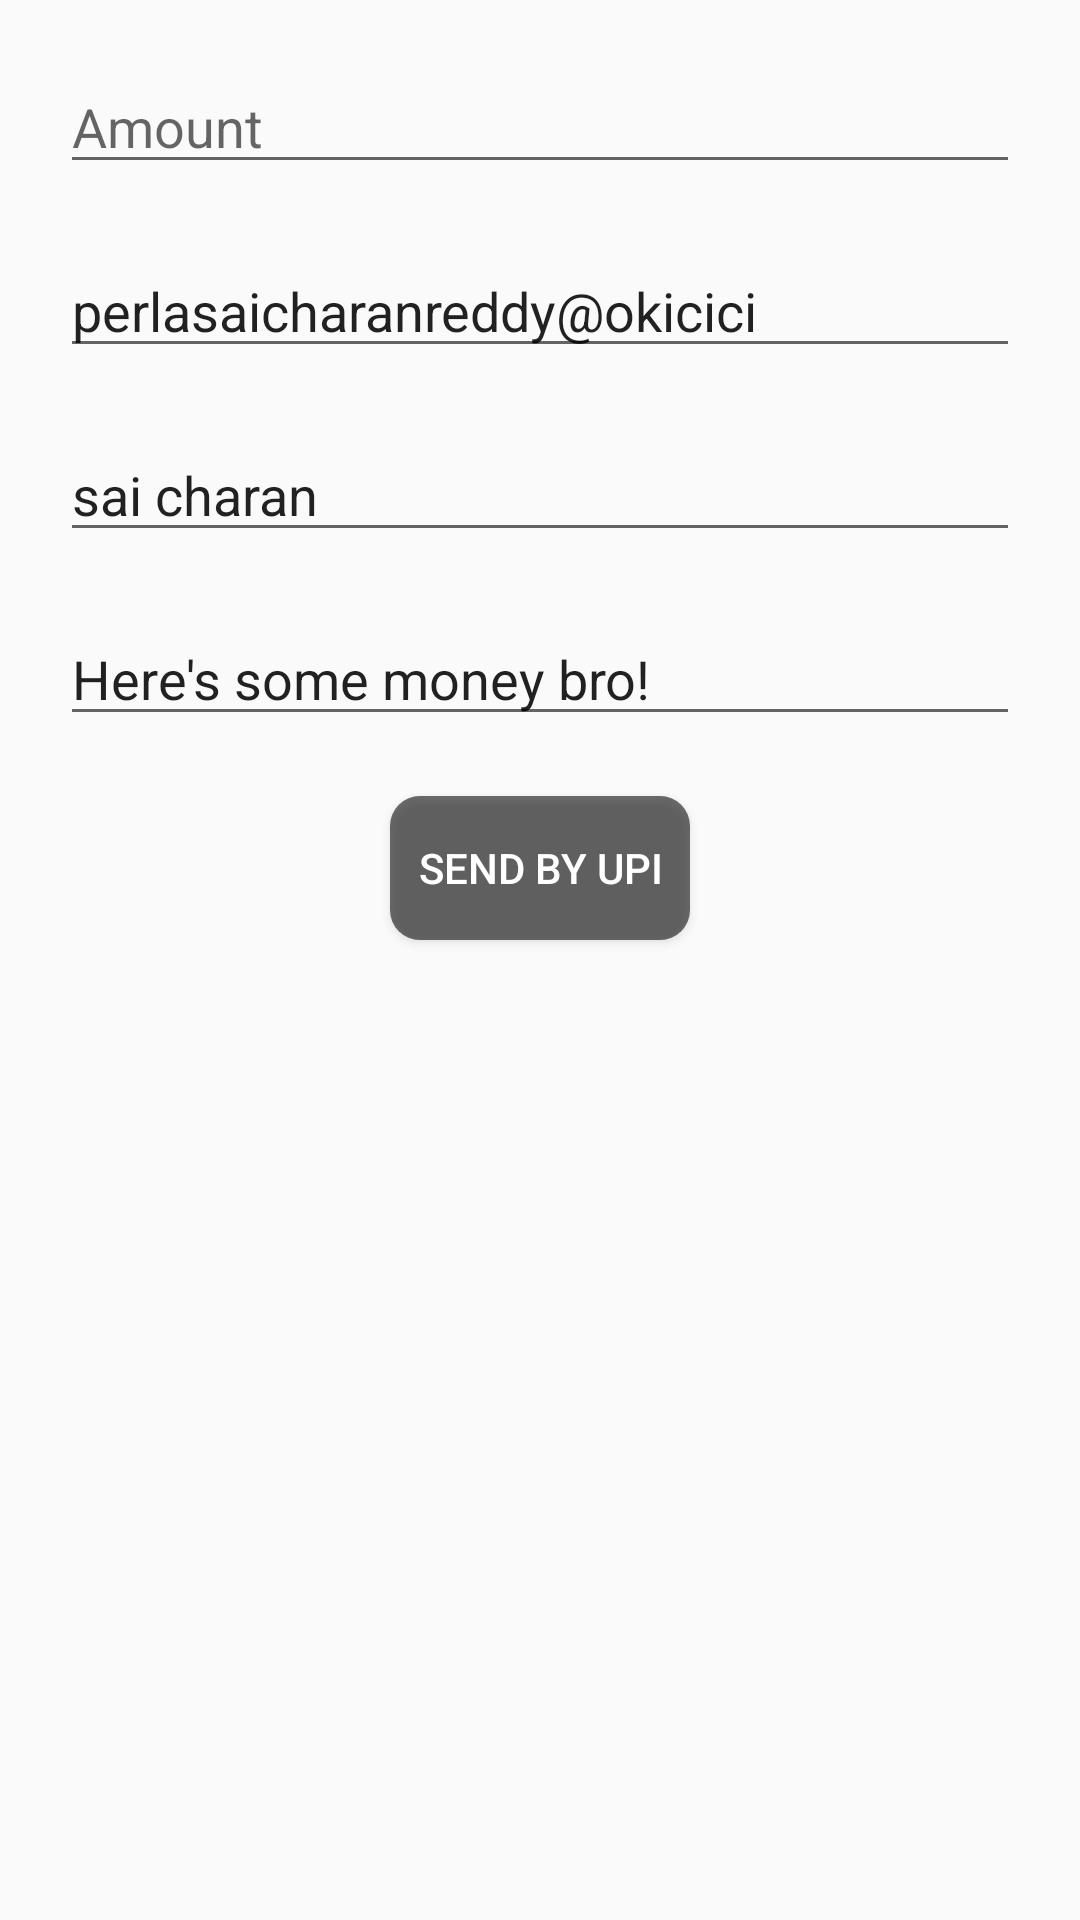

Reconstruct the res/layout file that produces this screen, plus the resources it refers to.
<!-- AndroidManifest.xml: application theme AppTheme -->
<!-- res/layout/activity_upi_payment.xml -->
<?xml version="1.0" encoding="utf-8"?>
<RelativeLayout xmlns:android="http://schemas.android.com/apk/res/android"
    xmlns:app="http://schemas.android.com/apk/res-auto"
    xmlns:tools="http://schemas.android.com/tools"
    android:layout_width="match_parent"
    android:layout_height="match_parent"
    tools:context=".Users.UpiPaymentActivity"
    android:background="@drawable/image28">

    <EditText
        android:id="@+id/amount_et"
        android:layout_width="match_parent"
        android:layout_height="wrap_content"
        android:layout_marginLeft="20dp"
        android:layout_marginTop="20dp"
        android:layout_marginRight="20dp"
        android:hint="Amount"
        android:inputType="number" />

    <EditText
        android:id="@+id/upi_id"
        android:layout_width="match_parent"
        android:layout_height="wrap_content"
        android:layout_below="@+id/amount_et"
        android:layout_marginLeft="20dp"
        android:layout_marginTop="20dp"
        android:layout_marginRight="20dp"
        android:hint="UPI ID"
        android:text="perlasaicharanreddy@okicici" />

    <EditText
        android:id="@+id/name"
        android:layout_width="match_parent"
        android:layout_height="wrap_content"
        android:layout_below="@+id/upi_id"
        android:layout_marginLeft="20dp"
        android:layout_marginTop="20dp"
        android:layout_marginRight="20dp"
        android:hint="Name"
        android:text="sai charan" />

    <EditText
        android:id="@+id/note"
        android:layout_width="match_parent"
        android:layout_height="wrap_content"
        android:layout_below="@+id/name"
        android:layout_marginLeft="20dp"
        android:layout_marginTop="20dp"
        android:layout_marginRight="20dp"
        android:hint="Note"
        android:text="Here's some money bro!" />

    <Button
        android:id="@+id/send"
        android:layout_width="100dp"
        android:layout_height="wrap_content"
        android:layout_below="@+id/note"
        android:layout_centerHorizontal="true"
        android:layout_marginTop="20dp"
        android:background="@drawable/buttons1"
        android:text="send by upi"
        android:textColor="#fff" />

</RelativeLayout>
<!-- resources referenced by this layout -->
<resources>
  <!-- drawable buttons1 (drawable) -->
  <?xml version="1.0" encoding="utf-8"?>
  <shape xmlns:android="http://schemas.android.com/apk/res/android">
      <solid
          android:color="#90000000">
  
      </solid>
      <corners
          android:radius="10dp">
      </corners>
  
  </shape>
  <style name="AppTheme" parent="Theme.AppCompat.Light.NoActionBar">
          
          <item name="colorPrimary">@color/colorPrimary</item>
          <item name="colorPrimaryDark">@color/colorPrimaryDark</item>
          <item name="colorAccent">#FFF</item>
  
  
  
      </style>
  <color name="colorPrimary">#e91e63</color>
  <color name="colorPrimaryDark">#3700B3</color>
</resources>
